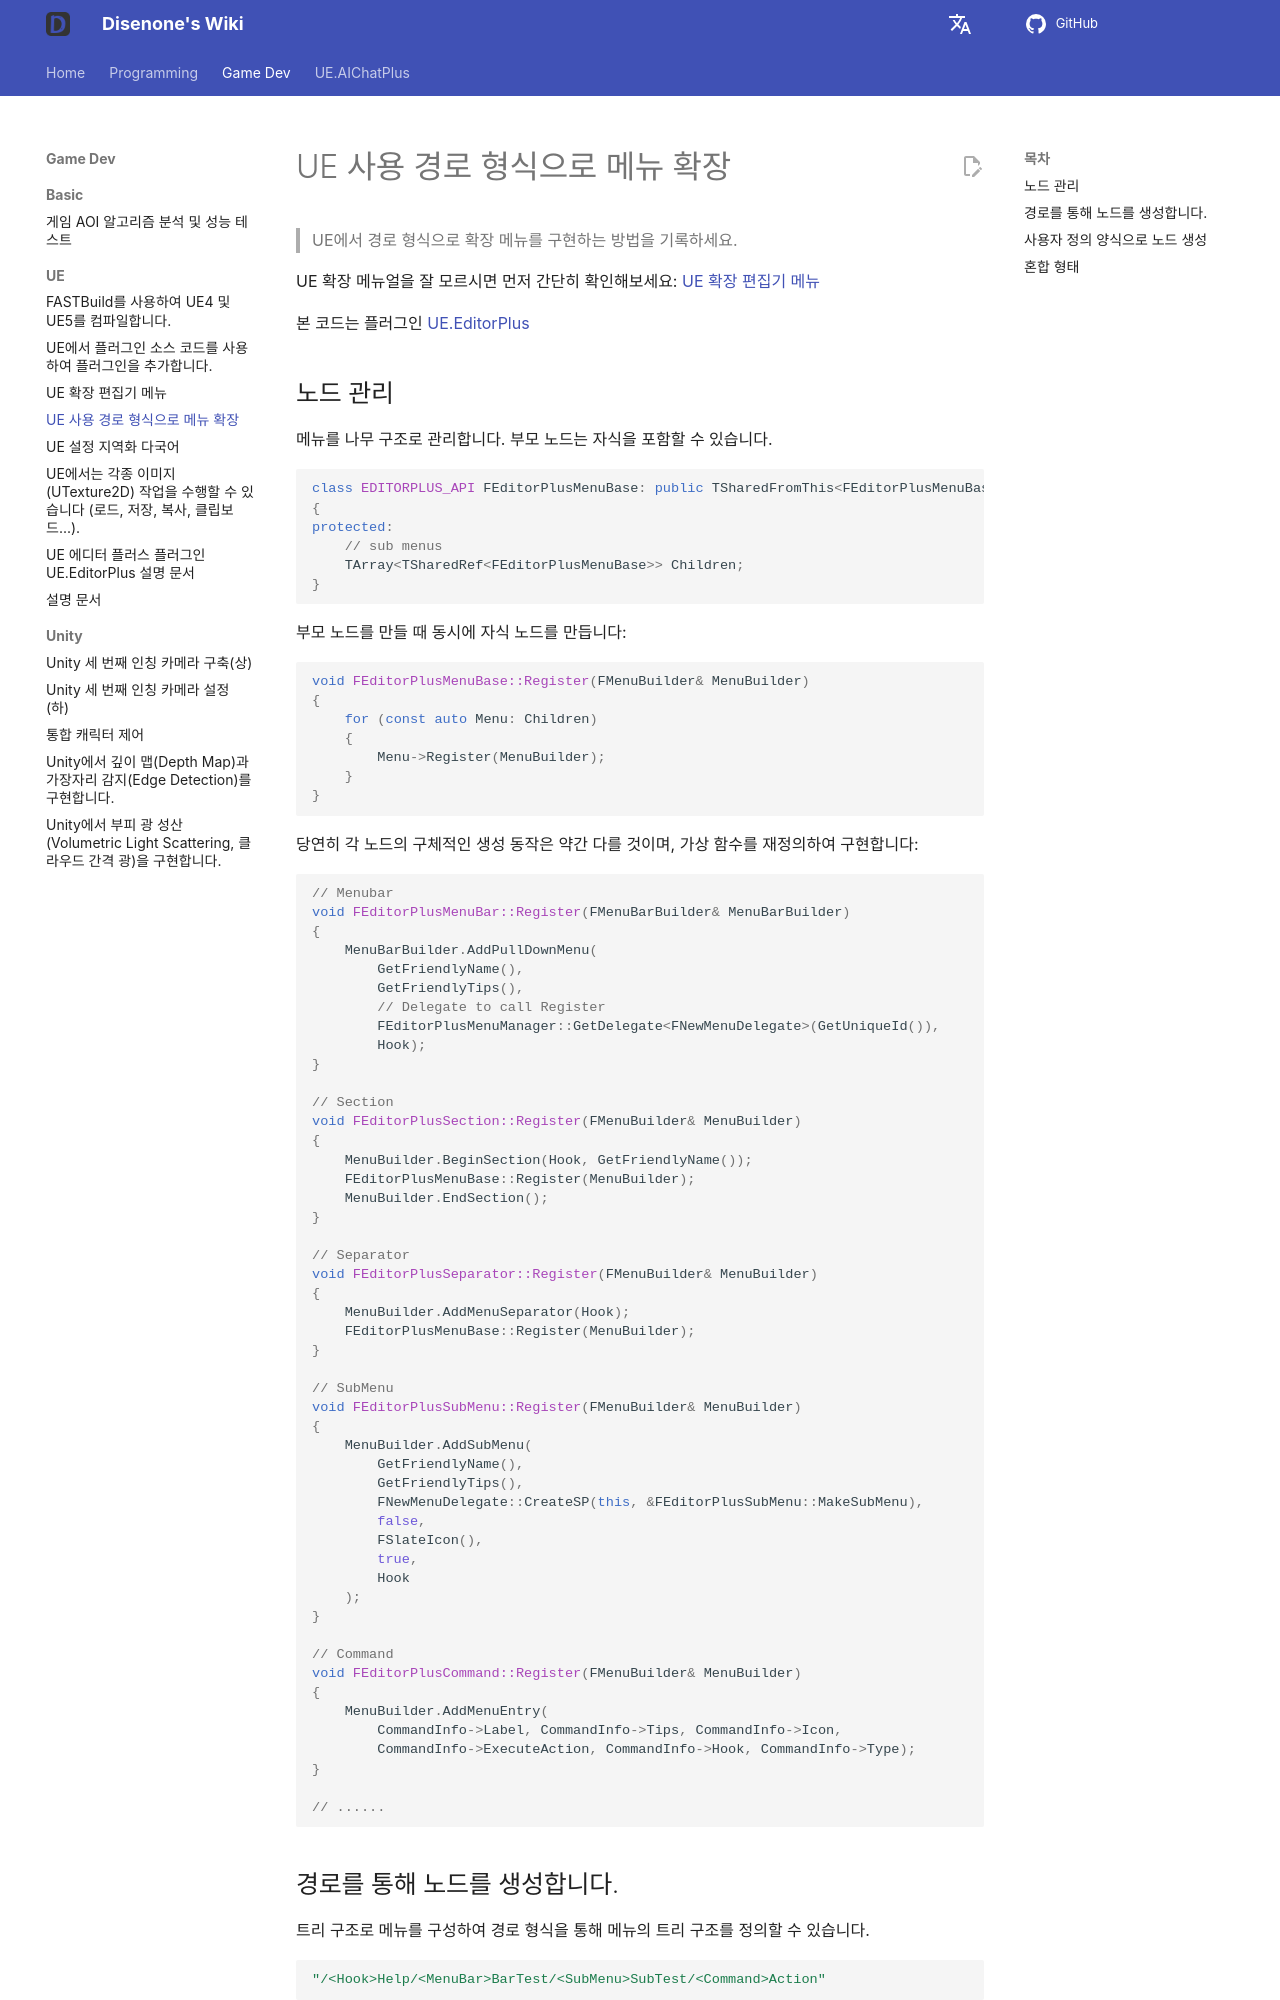

repository: disenone/wiki · page: ko/ue-使用路径形式扩展菜单/index.html · generator: mkdocs

---
layout: post
title: UE 사용 경로 형식으로 메뉴 확장
tags:
- dev
- game
- UE
- UnreanEngine
- UE4
- UE5
---

<meta property="og:title" content="UE 使用路径形式扩展菜单" />

> UE에서 경로 형식으로 확장 메뉴를 구현하는 방법을 기록하세요.

UE 확장 메뉴얼을 잘 모르시면 먼저 간단히 확인해보세요: [UE 확장 편집기 메뉴](ue-扩展编辑器菜单.md)

본 코드는 플러그인 [UE.EditorPlus](https://github.com/disenone/UE.EditorPlus)

##노드 관리

메뉴를 나무 구조로 관리합니다. 부모 노드는 자식을 포함할 수 있습니다.

```cpp
class EDITORPLUS_API FEditorPlusMenuBase: public TSharedFromThis<FEditorPlusMenuBase>
{
protected:
	// sub menus
	TArray<TSharedRef<FEditorPlusMenuBase>> Children;
}
```

부모 노드를 만들 때 동시에 자식 노드를 만듭니다:

```cpp
void FEditorPlusMenuBase::Register(FMenuBuilder& MenuBuilder)
{
	for (const auto Menu: Children)
	{
		Menu->Register(MenuBuilder);
	}
}
```

당연히 각 노드의 구체적인 생성 동작은 약간 다를 것이며, 가상 함수를 재정의하여 구현합니다:

```cpp
// Menubar
void FEditorPlusMenuBar::Register(FMenuBarBuilder& MenuBarBuilder)
{
	MenuBarBuilder.AddPullDownMenu(
		GetFriendlyName(),
		GetFriendlyTips(),
        // Delegate to call Register
		FEditorPlusMenuManager::GetDelegate<FNewMenuDelegate>(GetUniqueId()),       
		Hook);
}

// Section
void FEditorPlusSection::Register(FMenuBuilder& MenuBuilder)
{
	MenuBuilder.BeginSection(Hook, GetFriendlyName());
	FEditorPlusMenuBase::Register(MenuBuilder);
	MenuBuilder.EndSection();
}

// Separator
void FEditorPlusSeparator::Register(FMenuBuilder& MenuBuilder)
{
	MenuBuilder.AddMenuSeparator(Hook);
	FEditorPlusMenuBase::Register(MenuBuilder);
}

// SubMenu
void FEditorPlusSubMenu::Register(FMenuBuilder& MenuBuilder)
{
	MenuBuilder.AddSubMenu(
		GetFriendlyName(),
		GetFriendlyTips(),
		FNewMenuDelegate::CreateSP(this, &FEditorPlusSubMenu::MakeSubMenu),
		false,
		FSlateIcon(),
		true,
		Hook
	);
}

// Command
void FEditorPlusCommand::Register(FMenuBuilder& MenuBuilder)
{
    MenuBuilder.AddMenuEntry(
        CommandInfo->Label, CommandInfo->Tips, CommandInfo->Icon,
        CommandInfo->ExecuteAction, CommandInfo->Hook, CommandInfo->Type);
}

// ......
```

##경로를 통해 노드를 생성합니다.

트리 구조로 메뉴를 구성하여 경로 형식을 통해 메뉴의 트리 구조를 정의할 수 있습니다.
